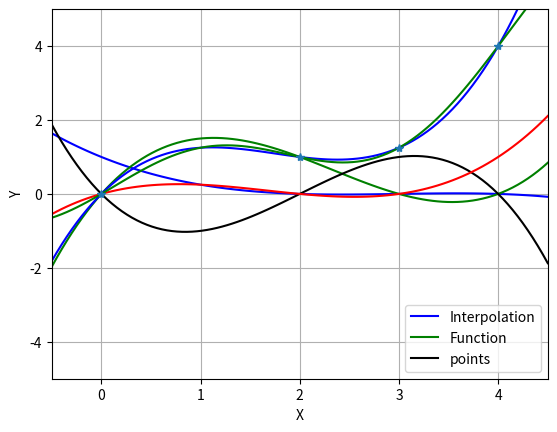

The script that saved this image:
# -*- coding: utf-8 -*-
"""
Spyder Editor

This is a temporary script file.
"""
# [redacted]
#1(c)
import numpy as np
import math as m

# k is the index of the lagrange polynomial
# pts are the locations where we have fixed values
# x is the point at which we're evaluating the polynomial
def L(k,pts,x):
    prod=1.0 #initial product
    for i in range(len(pts)):
        if (i != k):
            prod=prod*(x-pts[i])/(pts[k]-pts[i])
    return prod
#now, lets define a function and set pts array
def f(x):
    return np.sin((m.pi*x)/2.0)+((x**2)/4)
x_pts=np.array([0.0,2.0,3.0,4.0])
#ploting func using 100 equally spaced pts for x btw -0.5 and 4.5
x=np.linspace(-0.5,4.5,100)
L0=L(0,x_pts,x)
L1=L(1,x_pts,x)
L2=L(2,x_pts,x)
L3=L(3,x_pts,x)
#let's plot the L0,L1,L2,L3!
import matplotlib.pyplot as plt
plt.plot(x, L0, 'b')
plt.plot(x, L1, 'g')
plt.plot(x, L2, 'k')
plt.plot(x, L3, 'r')
plt.axis([-0.5, 4.5, -5, 5])
plt.xlabel('X')
plt.ylabel('Y')
plt.legend(("L0", "L1", "L2","L3"), loc="lower center")
#now combine the polynomials
P3=f(x_pts[0])*L0+f(x_pts[1])*L1+f(x_pts[2])*L2+f(x_pts[3])*L3
# This is just the function evaluation
F=f(x)
f_vals = f(x_pts)
#let's plot the P3,F,Pts for comparison to the first plot!
plt.show()
plt.grid()
plt.axis([-0.5, 4.5, -5, 5])
plt.xlabel('X')
plt.ylabel('Y')
plt.plot(x, P3, 'b')
plt.plot(x, F, 'g')
plt.plot(x_pts, f_vals, '*')
plt.legend(("Interpolation", "Function", "points"), loc="lower right")